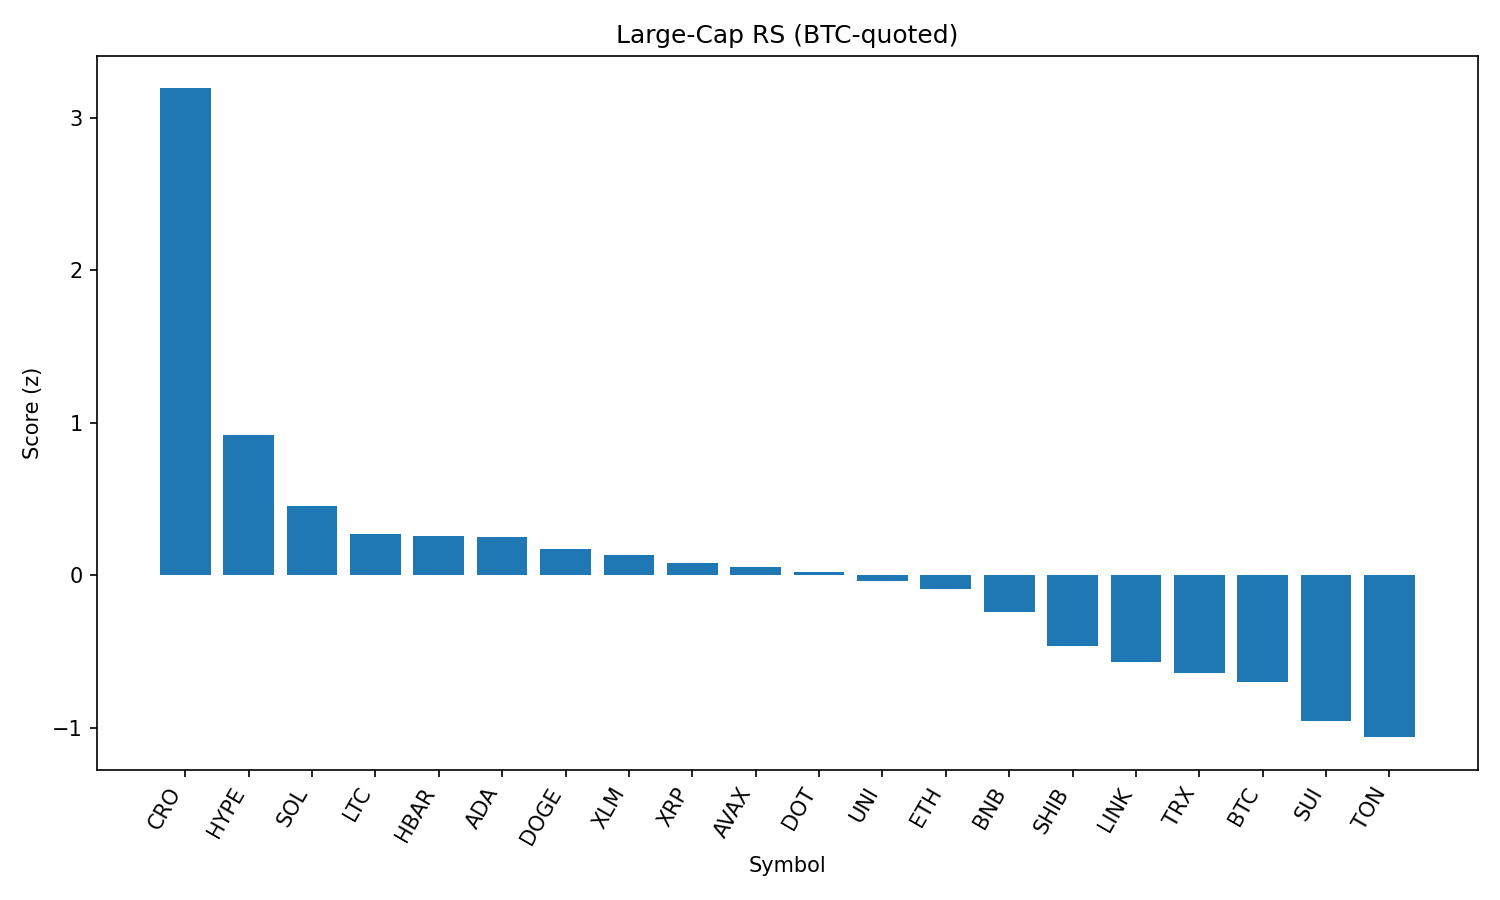

Source data for this figure (header and first rows):
rank, name, symbol, price_btc, price_usd, pct_1h_btc, pct_24h_btc, pct_7d_btc, market_cap_rank, market_cap_usd, volume_usd, score
1, Cronos, CRO, 1.84e-06, 0.2024, 1.463, 28.67, 46.68, 31, 6796935424, 580204856, 3.191
2, Hyperliquid, HYPE, 0.0004287, 47.05, 1.078, 4.903, 14.87, 14, 15645609177, 470574277, 0.9178
3, Solana, SOL, 0.001754, 192.6, 0.9468, -0.1092, 11.7, 6, 104110746221, 9416094054, 0.453
4, Litecoin, LTC, 0.001029, 113, 0.7419, 3.219, 2.545, 26, 8614875525, 789287714, 0.2709
5, Hedera, HBAR, 2.17e-06, 0.238, 0.7592, 2.167, 4.653, 22, 10082769164, 352077899, 0.2601
6, Cardano, ADA, 7.8e-06, 0.8565, 0.877, 0.5087, 1.959, 11, 31239043060, 1948781360, 0.2529
7, Dogecoin, DOGE, 1.95e-06, 0.2145, 0.787, 0.3261, 3.698, 10, 32303431298, 2744844829, 0.1729
8, Stellar, XLM, 3.58e-06, 0.3936, 0.6489, 2.641, 2.496, 18, 12336262997, 301661922, 0.1355
9, XRP, XRP, 2.686e-05, 2.95, 0.5878, 2.229, 4.054, 3, 175424768524, 6675351535, 0.08001
10, Avalanche, AVAX, 0.0002171, 23.83, 0.5845, 0.9187, 8.237, 23, 10063053149, 739147696, 0.05428
11, Polkadot, DOT, 3.494e-05, 3.84, 0.5686, 1.418, 5.305, 35, 5840306366, 372780759, 0.02081
12, Uniswap, UNI, 8.907e-05, 9.78, 0.7359, -1.125, -0.9403, 34, 5871343231, 531823699, -0.04039
13, Ethereum, ETH, 0.04133, 4537, 0.335, 1.063, 12.2, 2, 547444144953, 49467009432, -0.09212
14, BNB, BNB, 0.007771, 853.2, 0.341, 0.7496, 6.686, 5, 118832714296, 2054715992, -0.2398
15, Shiba Inu, SHIB, 1.12288e-10, 1.233e-05, 0.1085, 2.123, 3.562, 29, 7265977574, 288462317, -0.4617
16, Chainlink, LINK, 0.0002206, 24.22, 0.0759, 0.9198, 3.209, 13, 16432060949, 1999949857, -0.5691
17, TRON, TRX, 3.19e-06, 0.3501, -0.05325, 1.888, 4.254, 9, 33134267286, 1491015534, -0.6374
18, Bitcoin, BTC, 1.0, 109820, 0.0, 0.0, 0.0, 1, 2185719971418, 53530775271, -0.7002
19, Sui, SUI, 3.097e-05, 3.4, -0.2108, 0.3533, 0.4337, 20, 11942295671, 1646772445, -0.9541
20, Toncoin, TON, 2.86e-05, 3.14, -0.3012, 0.0719, 1.031, 27, 8059437181, 168735621, -1.061
21, Bitcoin Cash, BCH, 0.004893, 537.3, -0.2271, -1.984, 0.1493, 21, 10700347954, 223166884, -1.114
